9-way image classification set "ProvaDV" from GitHub (nigno17/Datasets); label vocabulary: apple, banana, dice, flat screwdriver, hammer, lemon, orange, spatula, tennis ball.

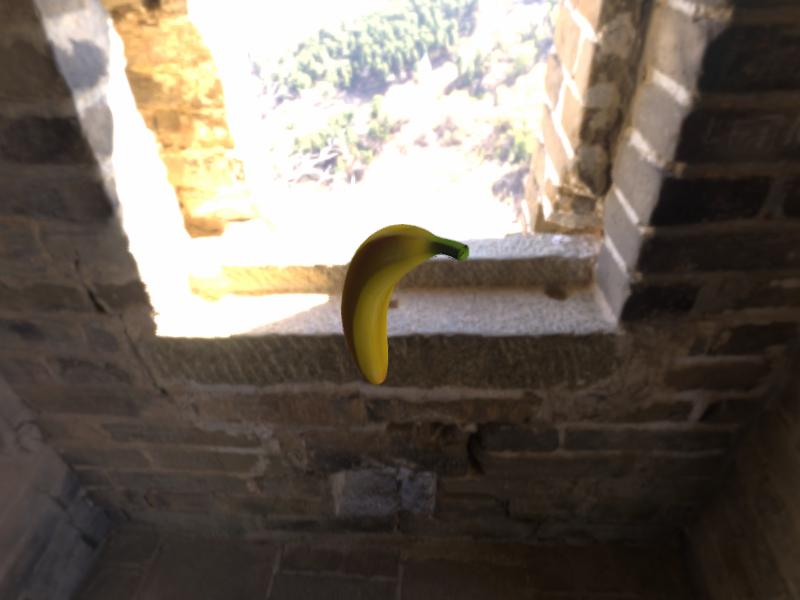
Label: banana

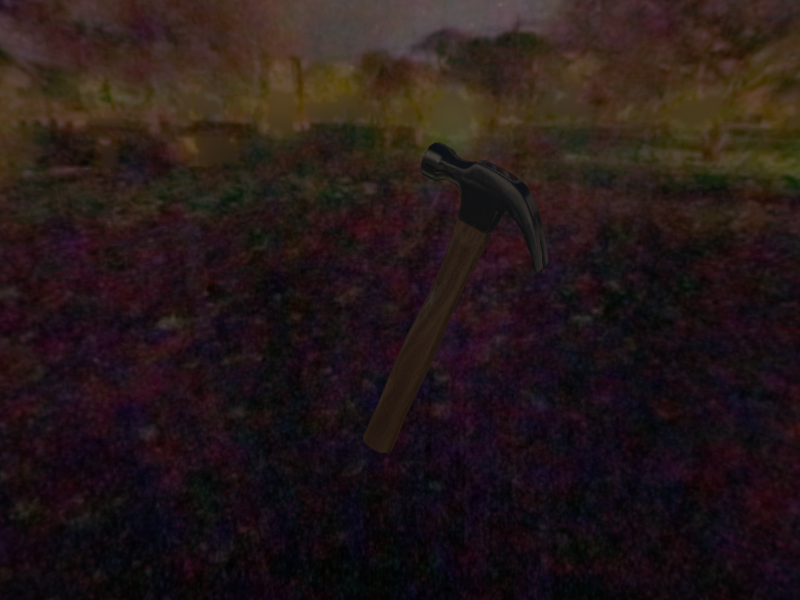
Label: hammer

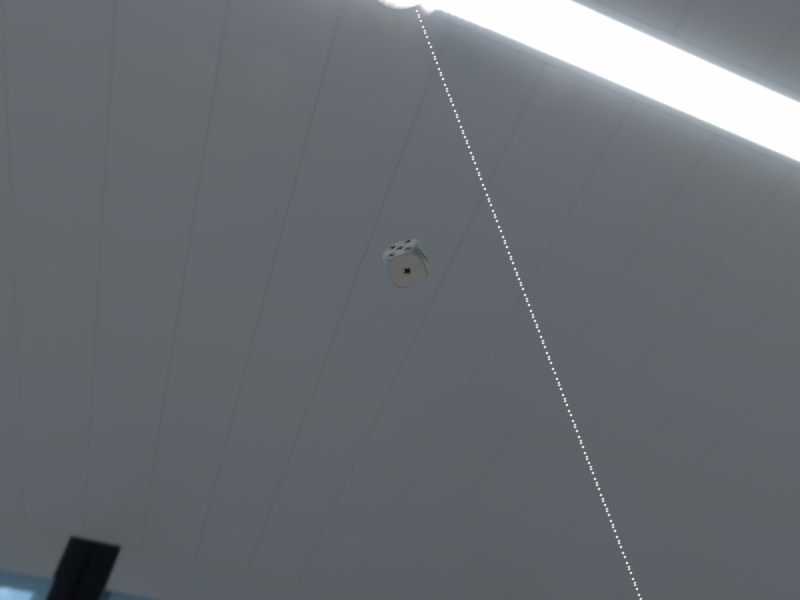
Label: dice

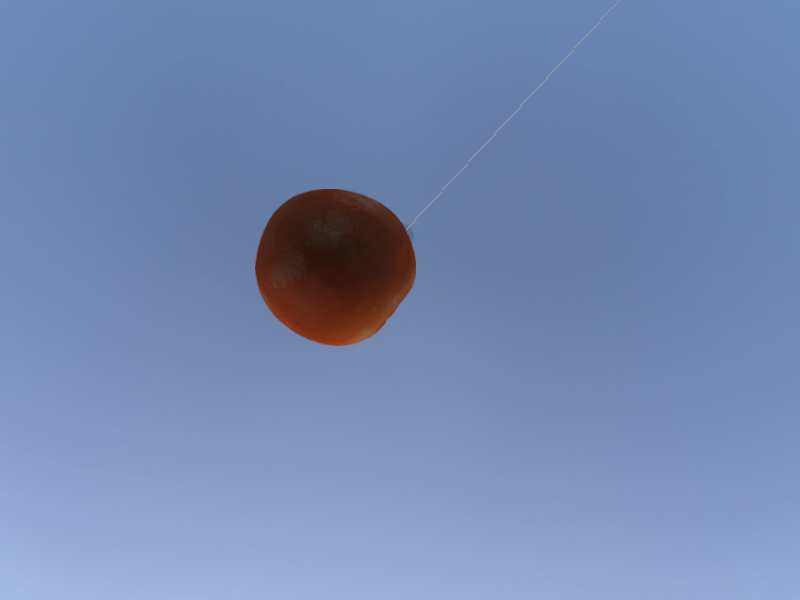
Label: orange

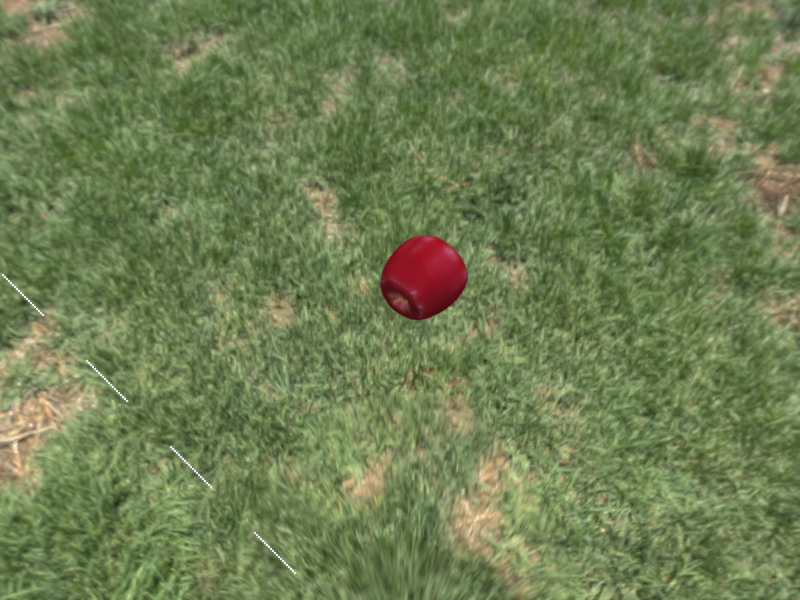
Label: apple

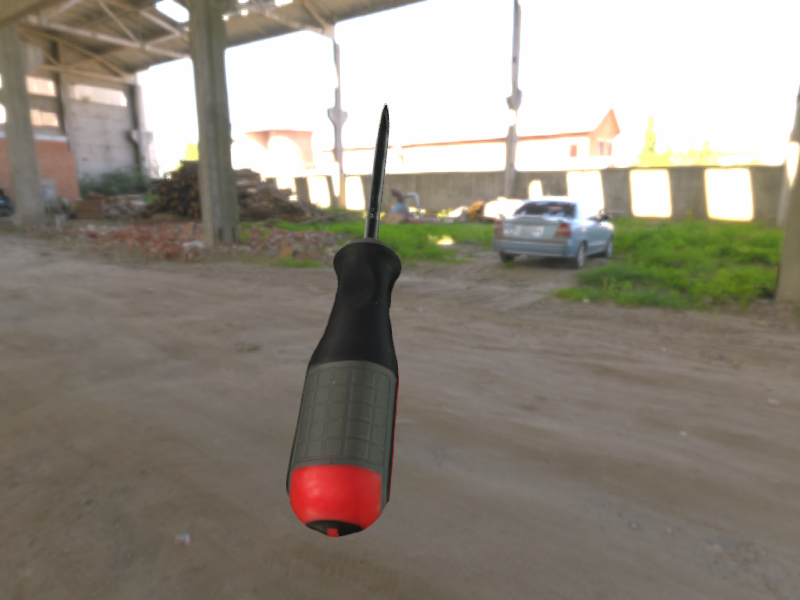
Label: flat screwdriver
